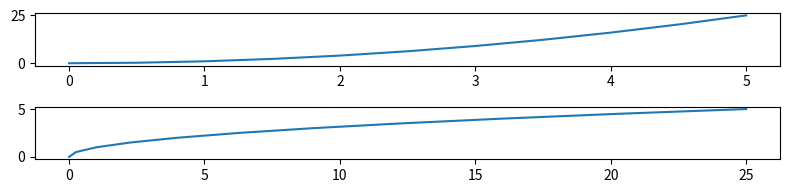

Write the Python code that produced this figure.
import numpy as np
import matplotlib.pyplot as plt

x = np.linspace(0,5,11)
y = x ** 2
fig,axes = plt.subplots(figsize=(8,2),nrows = 2,ncols = 1)
axes[0].plot(x,y)
axes[1].plot(y,x)
plt.tight_layout()
fig.savefig('my_plot.png',dpi=1200)
plt.show()